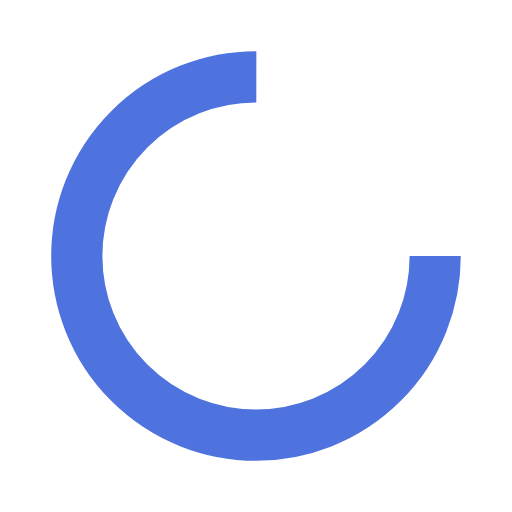
t = 0.00 s
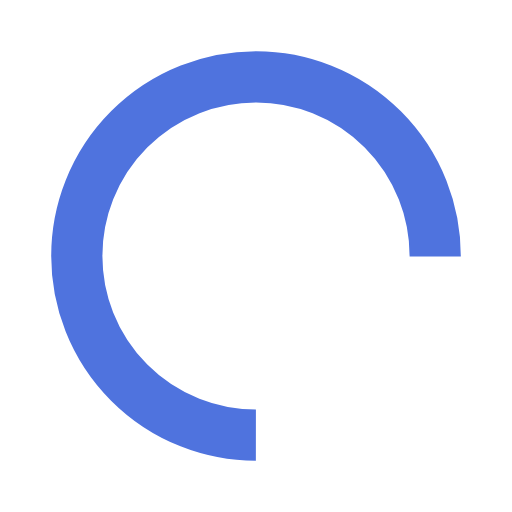
t = 0.08 s
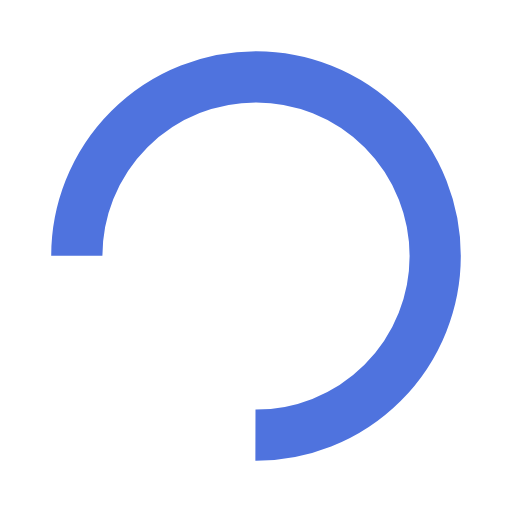
t = 0.16 s
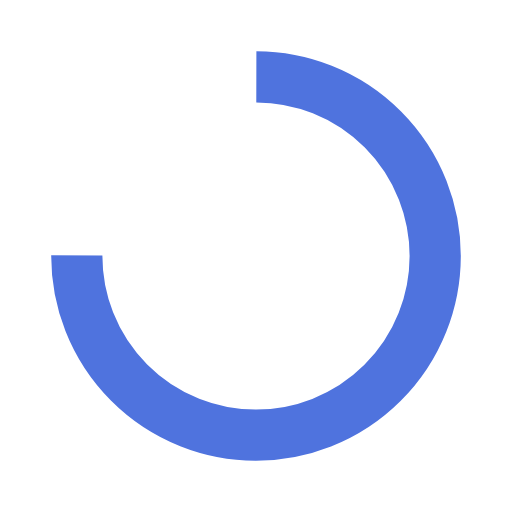
t = 0.25 s

The animated SVG that drew these frames (rendered in a browser with its animation timeline set to each time). Animation: 1 SMIL element (animateTransform=1); one cycle of 0.33 s, repeats indefinitely.

<svg xmlns="http://www.w3.org/2000/svg" viewBox="0 0 100 100" preserveAspectRatio="xMidYMid" width="200" height="200" style="shape-rendering: auto; display: block; background: transparent;" xmlns:xlink="http://www.w3.org/1999/xlink"><g><circle stroke-dasharray="164.93361431346415 56.97787143782138" r="35" stroke-width="10" stroke="#4f73de" fill="none" cy="50" cx="50">
  <animateTransform keyTimes="0;1" values="0 50 50;360 50 50" dur="0.3278688524590164s" repeatCount="indefinite" type="rotate" attributeName="transform"></animateTransform>
</circle><g></g></g><!-- [ldio] generated by https://loading.io --></svg>